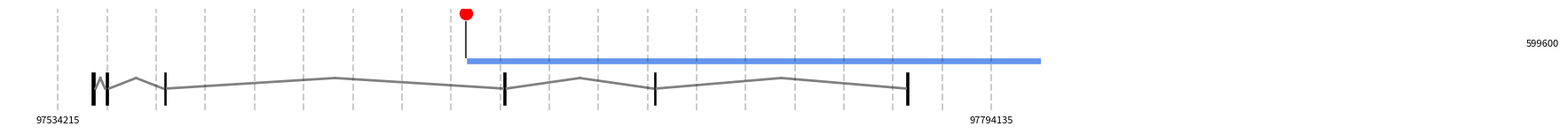

Write the Python code that produced this figure.
import matplotlib.pyplot as plt

"""
MIT License
Copyright (c) [2016] [Parashar Dhapola]
Permission is hereby granted, free of charge, to any person obtaining a copy
of this software and associated documentation files (the "Software"), to deal
in the Software without restriction, including without limitation the rights
to use, copy, modify, merge, publish, distribute, sublicense, and/or sell
copies of the Software, and to permit persons to whom the Software is
furnished to do so, subject to the following conditions:
The above copyright notice and this permission notice shall be included in all
copies or substantial portions of the Software.
THE SOFTWARE IS PROVIDED "AS IS", WITHOUT WARRANTY OF ANY KIND, EXPRESS OR
IMPLIED, INCLUDING BUT NOT LIMITED TO THE WARRANTIES OF MERCHANTABILITY,
FITNESS FOR A PARTICULAR PURPOSE AND NONINFRINGEMENT. IN NO EVENT SHALL THE
AUTHORS OR COPYRIGHT HOLDERS BE LIABLE FOR ANY CLAIM, DAMAGES OR OTHER
LIABILITY, WHETHER IN AN ACTION OF CONTRACT, TORT OR OTHERWISE, ARISING FROM,
OUT OF OR IN CONNECTION WITH THE SOFTWARE OR THE USE OR OTHER DEALINGS IN THE
SOFTWARE.
"""

__author__ = "Parashar Dhapola"
__email__ = "parashar.dhapola@gmail.com"


class GeneImage(object):
    def __init__(self, exon_intervals, marker_pos=[], marker_heights=[], marker_colors=['red', 'blue'],
                 marker_size=100, marker_weight=1.5, exon_color="black", intron_color="grey",
                 intron_weight=2, intron_style='-', bar_color='cornflowerblue', bar_xmin : int = None, bar_xmax : int = None,
                 bg_color="white", show_labels=True):
        self.canvas : plt.Axes = None
        self.exonIntervals = exon_intervals
        self.markerPositions = marker_pos
        self.markerHeights = marker_heights
        self.markerColors = marker_colors
        self.markerSize = marker_size
        self.MarkerWeight = marker_weight
        self.exonColor = exon_color
        self.intronColor = intron_color
        self.intronWeight = intron_weight
        self.intronStyle = intron_style
        self.barColor= bar_color
        self.barColorXmin = self.exonIntervals[0][0] if bar_xmin is None else bar_xmin
        self.barColorXmax = self.exonIntervals[-1][1] if bar_xmax is None else bar_xmax
        self._check_input()
        self.bgColor = bg_color
        self.markerDefaultColor = 'grey'
        self.numExons = len(self.exonIntervals)
        self.totalSpan = self.exonIntervals[-1][1] - self.exonIntervals[0][0]
        self.minExonLen = self.totalSpan*0.005
        self.ylims = {'exon_max': 2, 'exon_min':1}
        self.figure, self.canvas = plt.subplots(figsize=(15,1.5))
        self.show_labels = show_labels
        self._draw()

    def _check_input(self):
        if not isinstance(self.barColorXmin, int) or not isinstance(self.barColorXmax, int):
            raise ValueError("Border values must be integers")
        if not isinstance(self.markerPositions, list) or not isinstance(self.markerColors, list):
            raise ValueError("Markers positions and colors must be lists")
        if not isinstance(self.exonIntervals, list):
            raise ValueError("Exon intervals must be a list")
        for intervals in self.exonIntervals:
            if not isinstance(intervals, list) or len(intervals) != 2:
                raise ValueError("Exon intervals must be a list of lists with 2 values")
            if not isinstance(intervals[0], int) or not isinstance(intervals[1], int):
                raise ValueError("Exon intervals values must be integers")

    def _set_limits(self):
        self.ylims['intron_max'] = self.ylims['exon_max']*0.9
        self.ylims['intron_min'] = (self.ylims['exon_max'] + self.ylims['exon_min'])/2.0
        self.ylims['bar_min'] = self.ylims['exon_max']+0.2
        self.ylims['bar_max'] = self.ylims['bar_min']+(self.ylims['exon_max']-self.ylims['exon_min'])/5.0
        
    
    def _transform_spans(self):
        span_lens = [x[1]-x[0] for x in self.exonIntervals]
        max_len = float(max(span_lens))
        transformed_intervals = []
        if max_len < self.minExonLen:
            span_ratios = [x/max_len for x in span_lens]
            expansion_factor = self.totalSpan*1e-11
            for i in range(1,10):
                ef = (2**i)*expansion_factor
                if max_len+ef > self.minExonLen:
                    expansion_factor = ef
                    break
            for i,j in zip(self.exonIntervals, span_ratios):
                mid = (i[0] + i[1])/2
                f = (expansion_factor*j)/2
                if mid+f - mid-f > self.minExonLen:
                    transformed_intervals.append([mid-f, mid+f])
                else:
                    transformed_intervals.append([mid-(self.minExonLen/2), mid+(self.minExonLen/2)])
        else:
            for i in range(self.numExons):
                if span_lens[i] < self.minExonLen:
                    mid = (self.exonIntervals[i][0] + self.exonIntervals[i][0])/2 
                    transformed_intervals.append([mid-(self.minExonLen/2), mid+(self.minExonLen/2)])
                else:
                    transformed_intervals.append(self.exonIntervals[i])
        self.exonIntervals = transformed_intervals[:]
        
    def _draw_exon(self, span):
        self.canvas.fill_between(span, self.ylims['exon_min'], self.ylims['exon_max'],
                                 edgecolor=self.bgColor, facecolor=self.exonColor)
        return True
        
    def _draw_intron(self, span):
        mid = (span[0]+span[1])/2.0
        self.canvas.plot([span[0], mid], [self.ylims['intron_min'], self.ylims['intron_max']],
                         c=self.intronColor, lw=self.intronWeight, ls=self.intronStyle)
        self.canvas.plot([mid, span[1]], [self.ylims['intron_max'], self.ylims['intron_min']],
                         c=self.intronColor, lw=self.intronWeight, ls=self.intronStyle)
        return True
    
    def _draw_markers(self):
        if self.markerHeights == []:
            self.markerHeights = [self.ylims['exon_max']-self.ylims['exon_min'] for x in self.markerPositions]
        if self.markerColors == []:
            self.markerColors = [self.markerDefaultColor for x in self.markerPositions]           
        for p,h,c in zip(self.markerPositions, self.markerHeights, self.markerColors):
            self.canvas.plot((p, p), (self.ylims['bar_max'], self.ylims['bar_max']+h),
                             linestyle='-', color='black', linewidth=self.MarkerWeight, alpha=0.7)
            self.canvas.scatter(p, self.ylims['bar_max']+h+0.25, s=self.markerSize, marker='o', c=c,
                                edgecolor=c, alpha=1)
        
    
    def _clean_axes(self):
        #self.canvas.set_ylim((self.ylims['exon_min'], self.ylims['bar_max']))
        self.canvas.set_yticks([], [])
        self.canvas.get_xaxis().tick_top()
        self.canvas.tick_params(axis='x', direction='out')
        self.canvas.set_xticks([])
        for o in ["top", "bottom", "left", "right"]:
            self.canvas.spines[o].set_visible(False)
        min_pos = int(self.exonIntervals[0][0] - self.totalSpan * 0.1)
        if min_pos < 0:
            min_pos = 0
        max_pos = int(self.exonIntervals[-1][1] + self.totalSpan * 0.1)
        minortick_pos = [x for x in range(min_pos, max_pos, (max_pos-min_pos)//20)][1:]
        for i in minortick_pos:
            self.canvas.axvline(i, alpha=0.2, c='black', ls='--')
        self.canvas.text(minortick_pos[0], self.ylims['exon_min']-0.5,
                         minortick_pos[0], fontsize=8, ha='center')
        self.canvas.text(minortick_pos[-1], self.ylims['exon_min']-0.5,
                         minortick_pos[-1], fontsize=8, ha='center')
        self.canvas.set_xlim(minortick_pos[0]-(minortick_pos[1]-minortick_pos[0]),
                             minortick_pos[-1]+(minortick_pos[-1]-minortick_pos[-2]))
        
    def _add_labels(self):
        """
        Method that add the distances below the blue square
        """
        dist = self.barColorXmax - self.barColorXmin
        self.canvas.text(x = self.barColorXmin + dist//2, y = self.ylims['bar_min']+0.5, s = str(dist), fontsize=8, ha='center')
        
    def _draw(self):
        self._set_limits()
        self._transform_spans()
        for i in range(self.numExons):
            if i > 0:
                self._draw_intron([self.exonIntervals[i-1][1], self.exonIntervals[i][0]])
            self._draw_exon(self.exonIntervals[i])
        self.canvas.fill_between([self.barColorXmin, self.barColorXmax],
                                  self.ylims['bar_min'], self.ylims['bar_max'],
                                  edgecolor=self.bgColor, facecolor=self.barColor)
        self._draw_markers()
        self._clean_axes()
        if self.show_labels:
            self._add_labels()
    
    def show(self):
        plt.show()
        plt.close()
    
    def save(self, path):
        plt.savefig(path, bbox_inches='tight', pad_inches=0.1)
        plt.close()
        
if  __name__ == "__main__":
    #exons positions
    exon_pos = [
        [97543299, 97544702], [97547885, 97548026], [97564044, 97564188],
        [97658624, 97658804], [97700407, 97700550], [97770814, 97770934]
    ]
    #marker positions
    marker_pos = [97647885, 98247485]
    gene = GeneImage(exon_pos, marker_pos, marker_colors=['red', 'blue'], bar_xmin=97647885, bar_xmax=98247485 )
    gene.show()
